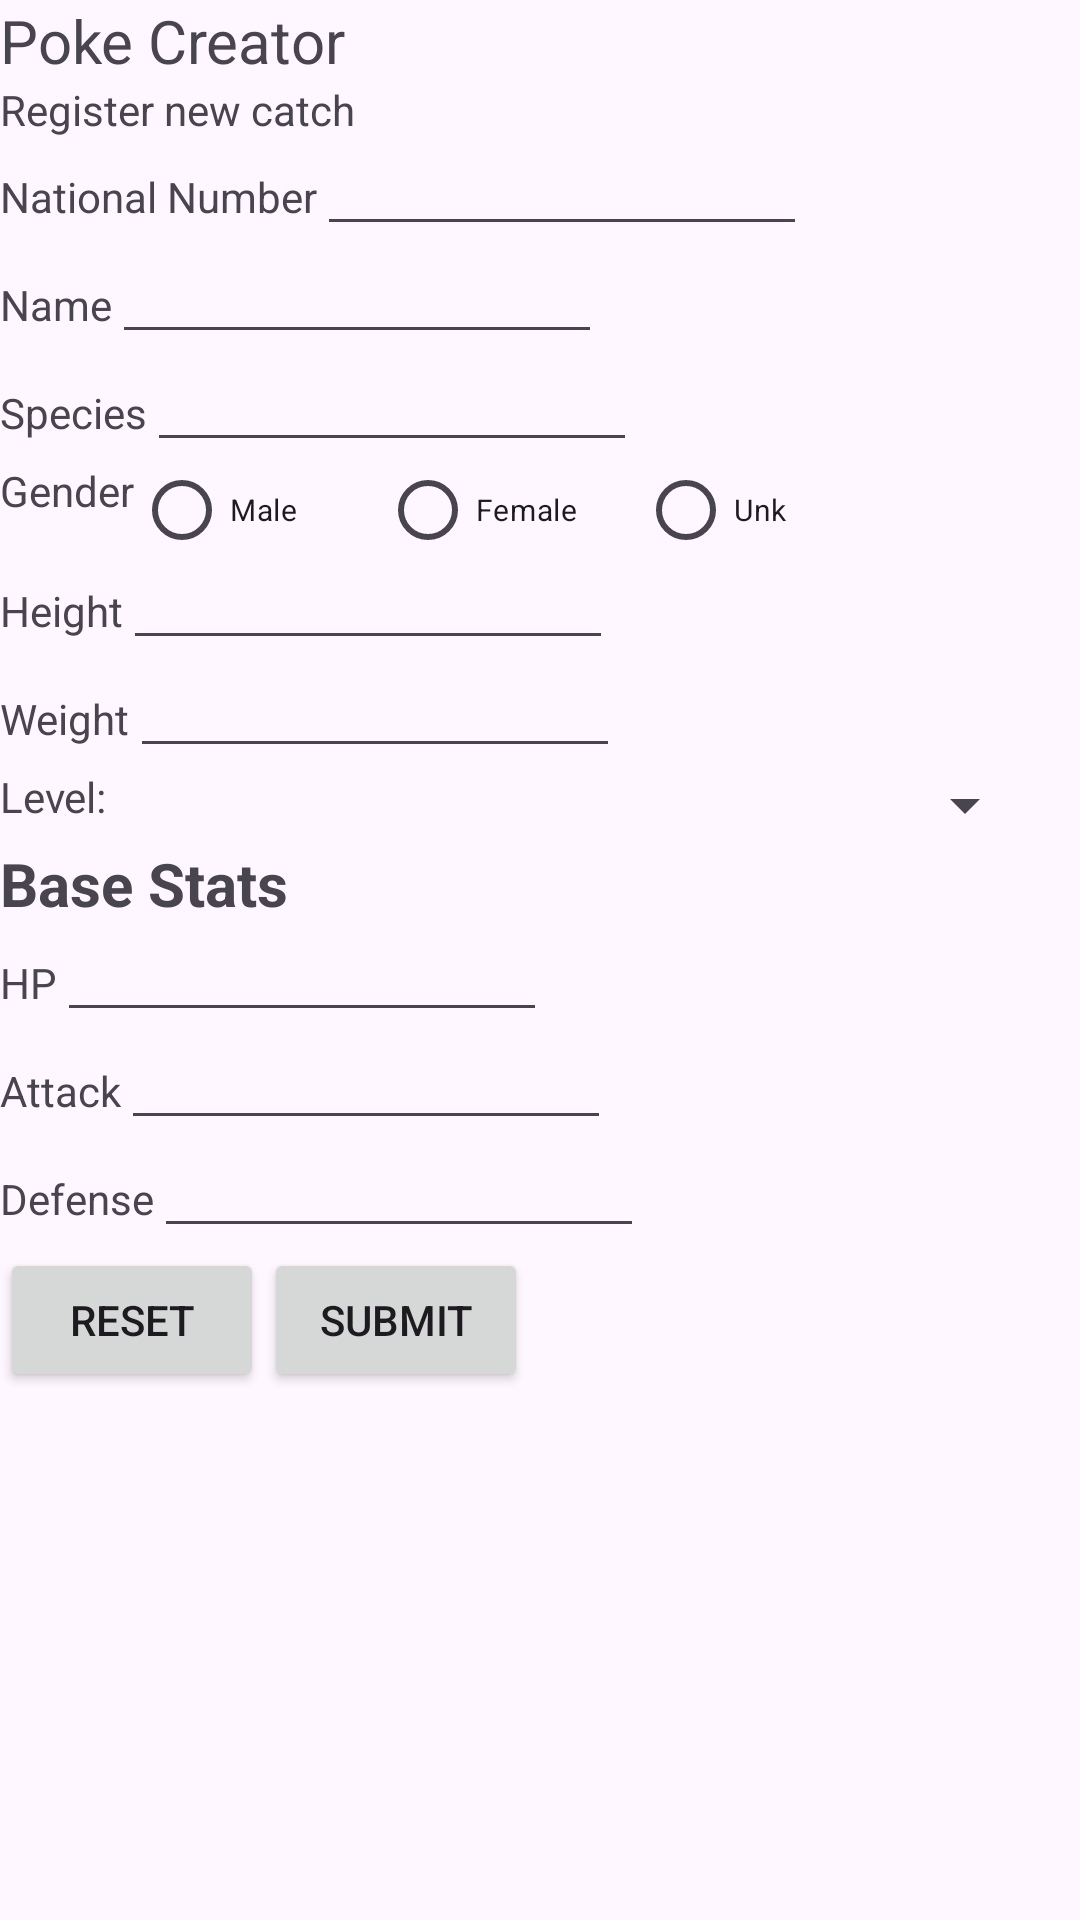

This screen was rendered from an Android layout file. Write that file and the resources it references.
<!-- AndroidManifest.xml: application theme Theme.Assignment130 -->
<!-- res/layout/linear.xml -->
<?xml version="1.0" encoding="utf-8"?>
<LinearLayout xmlns:android="http://schemas.android.com/apk/res/android"
    xmlns:app="http://schemas.android.com/apk/res-auto"
    xmlns:tools="http://schemas.android.com/tools"
    android:layout_width="match_parent"
    android:layout_height="match_parent"
    android:orientation="vertical"
    tools:context=".MainActivity">

    <ScrollView
        android:layout_width="match_parent"
        android:layout_height="match_parent">

        <LinearLayout
            android:layout_width="match_parent"
            android:layout_height="match_parent"
            android:orientation="vertical"
            android:id="@+id/linearLayout2">


            <TextView
                android:id="@+id/titleCard"
                android:layout_width="wrap_content"
                android:layout_height="wrap_content"
                android:text="Poke Creator"
                android:textSize="20sp" />

            <TextView
                android:id="@+id/textView3"
                android:layout_width="wrap_content"
                android:layout_height="wrap_content"
                android:text="Register new catch" />

            <LinearLayout
                android:layout_width="match_parent"
                android:layout_height="match_parent"
                android:id="@+id/linearLayout5">

                <TextView
                    android:id="@+id/textView"
                    android:layout_width="wrap_content"
                    android:layout_height="wrap_content"
                    android:text="National Number" />

                <EditText
                    android:id="@+id/nationalNumberInput"
                    android:layout_width="wrap_content"
                    android:layout_height="wrap_content"
                    android:ems="10"
                    android:inputType="text"
                    android:textSize="14sp" />

            </LinearLayout>

            <LinearLayout
                android:layout_width="match_parent"
                android:layout_height="match_parent"
                android:id="@+id/linearLayout6">

                <TextView
                    android:id="@+id/textView4"
                    android:layout_width="wrap_content"
                    android:layout_height="wrap_content"
                    android:text="Name" />

                <EditText
                    android:id="@+id/nameInput"
                    android:layout_width="wrap_content"
                    android:layout_height="wrap_content"
                    android:ems="10"
                    android:inputType="text"
                    android:textSize="14sp" />

            </LinearLayout>

            <LinearLayout
                android:layout_width="match_parent"
                android:layout_height="match_parent"
                android:id="@+id/linearLayout7">

                <TextView
                    android:id="@+id/textView6"
                    android:layout_width="wrap_content"
                    android:layout_height="wrap_content"
                    android:text="Species" />

                <EditText
                    android:id="@+id/speciesInput"
                    android:layout_width="wrap_content"
                    android:layout_height="wrap_content"
                    android:ems="10"
                    android:inputType="text"
                    android:textSize="14sp" />

            </LinearLayout>

            <LinearLayout
                android:layout_width="match_parent"
                android:layout_height="match_parent"
                android:id="@+id/linearLayout8">

                <TextView
                    android:id="@+id/textView9"
                    android:layout_width="wrap_content"
                    android:layout_height="wrap_content"
                    android:text="Gender" />

                <RadioGroup
                    android:id="@+id/radioGroup1"
                    android:layout_width="238dp"
                    android:layout_height="30dp"
                    android:orientation="horizontal">

                    <RadioButton
                        android:id="@+id/maleButton"
                        android:layout_width="62dp"
                        android:layout_height="32dp"
                        android:layout_weight="1"
                        android:text="Male"
                        android:textSize="10sp" />

                    <RadioButton
                        android:id="@+id/femaleButton"
                        android:layout_width="wrap_content"
                        android:layout_height="wrap_content"
                        android:layout_weight="1"
                        android:text="Female"
                        android:textSize="10sp" />

                    <RadioButton
                        android:id="@+id/unkButton"
                        android:layout_width="wrap_content"
                        android:layout_height="wrap_content"
                        android:layout_weight="1"
                        android:text="Unk"
                        android:textSize="10sp" />

                </RadioGroup>

            </LinearLayout>

            <LinearLayout
                android:layout_width="match_parent"
                android:layout_height="match_parent"
                android:id="@+id/linearLayout9">

                <TextView
                    android:id="@+id/textView10"
                    android:layout_width="wrap_content"
                    android:layout_height="wrap_content"
                    android:text="Height" />

                <EditText
                    android:id="@+id/heightInput"
                    android:layout_width="wrap_content"
                    android:layout_height="wrap_content"
                    android:ems="10"
                    android:inputType="text"
                    android:textSize="14sp" />

            </LinearLayout>

            <LinearLayout
                android:layout_width="match_parent"
                android:layout_height="match_parent"
                android:id="@+id/linearLayout10">

                <TextView
                    android:id="@+id/textView11"
                    android:layout_width="wrap_content"
                    android:layout_height="wrap_content"
                    android:text="Weight" />

                <EditText
                    android:id="@+id/weightInput"
                    android:layout_width="wrap_content"
                    android:layout_height="wrap_content"
                    android:ems="10"
                    android:inputType="text"
                    android:textSize="14sp" />

            </LinearLayout>

            <LinearLayout
                android:layout_width="match_parent"
                android:layout_height="match_parent"
                android:id="@+id/linearLayout11">

                <TextView
                    android:id="@+id/textView2"
                    android:layout_width="wrap_content"
                    android:layout_height="wrap_content"
                    android:text="Level:" />

                <Spinner
                    android:id="@+id/levelDropdown"
                    android:layout_width="310dp"
                    android:layout_height="25dp"
                    android:tooltipText="Level" />

            </LinearLayout>

            <LinearLayout
                android:layout_width="match_parent"
                android:layout_height="match_parent"
                android:id="@+id/linearLayout12">

                <TextView
                    android:id="@+id/textView12"
                    android:layout_width="wrap_content"
                    android:layout_height="wrap_content"
                    android:text="Base Stats"
                    android:textSize="20sp"
                    android:textStyle="bold" />

            </LinearLayout>

            <LinearLayout
                android:layout_width="match_parent"
                android:layout_height="match_parent"
                android:id="@+id/linearLayout13">

                <TextView
                    android:id="@+id/textView13"
                    android:layout_width="wrap_content"
                    android:layout_height="wrap_content"
                    android:text="HP" />

                <EditText
                    android:id="@+id/hpInput"
                    android:layout_width="wrap_content"
                    android:layout_height="wrap_content"
                    android:ems="10"
                    android:inputType="text"
                    android:textSize="14sp"/>

            </LinearLayout>



            <LinearLayout
                android:layout_width="match_parent"
                android:layout_height="match_parent"
                android:id="@+id/linearLayout4">

                <TextView
                    android:id="@+id/textView14"
                    android:layout_width="wrap_content"
                    android:layout_height="wrap_content"
                    android:text="Attack" />

                <EditText
                    android:id="@+id/attackInput"
                    android:layout_width="wrap_content"
                    android:layout_height="wrap_content"
                    android:ems="10"
                    android:inputType="text"
                    android:textSize="14sp" />

            </LinearLayout>

            <LinearLayout
                android:layout_width="match_parent"
                android:layout_height="match_parent"
                android:id="@+id/linearLayout3">

                <TextView
                    android:id="@+id/textView15"
                    android:layout_width="wrap_content"
                    android:layout_height="wrap_content"
                    android:text="Defense" />

                <EditText
                    android:id="@+id/defenseInput"
                    android:layout_width="wrap_content"
                    android:layout_height="wrap_content"
                    android:ems="10"
                    android:inputType="text"
                    android:textSize="14sp" />

            </LinearLayout>

            <LinearLayout
                android:layout_width="match_parent"
                android:layout_height="match_parent"
                android:id="@+id/linearLayout14">
                <Button
                    android:id="@+id/resetButton"
                    android:layout_width="wrap_content"
                    android:layout_height="wrap_content"
                    android:text="Reset" />

                <Button
                    android:id="@+id/submitButton"
                    android:layout_width="wrap_content"
                    android:layout_height="wrap_content"
                    android:text="Submit" />
            </LinearLayout>




        </LinearLayout>


    </ScrollView>

</LinearLayout>
<!-- resources referenced by this layout -->
<resources>
  <style name="Theme.Assignment130" parent="Base.Theme.Assignment130" />
  <style name="Base.Theme.Assignment130" parent="Theme.Material3.DayNight.NoActionBar">
          
          
      </style>
</resources>
